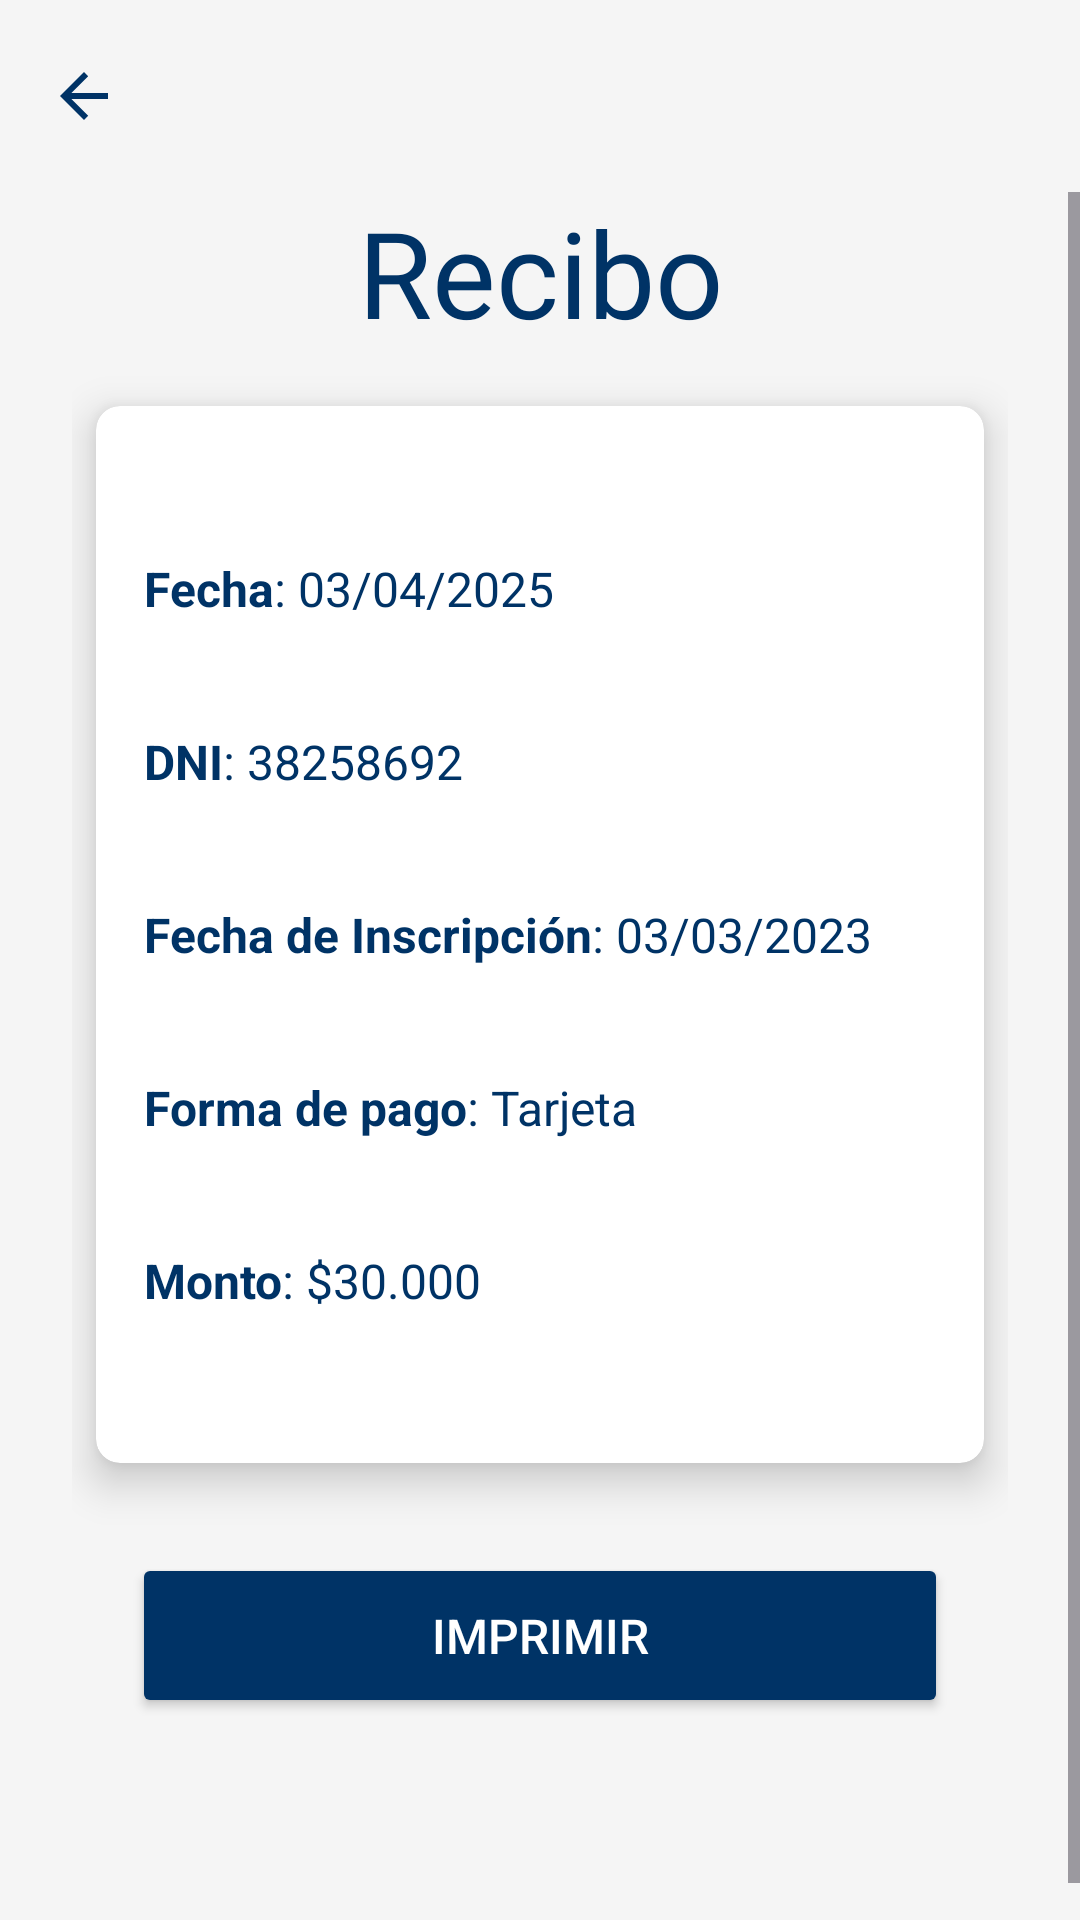

Produce the Android XML layout that renders to this screen, including the resource entries it uses.
<!-- AndroidManifest.xml: application theme Theme.MyApplication -->
<!-- res/layout/activity_recibo.xml -->
<?xml version="1.0" encoding="utf-8"?>
<LinearLayout xmlns:android="http://schemas.android.com/apk/res/android"
    xmlns:app="http://schemas.android.com/apk/res-auto"
    android:id="@+id/main"
    android:layout_width="match_parent"
    android:layout_height="match_parent"
    android:fitsSystemWindows="true"
    android:orientation="vertical">

    
    <include layout="@layout/toolbar" />


    
    <ScrollView
        android:layout_width="match_parent"
        android:layout_height="match_parent"
        android:background="@color/softWhite">

        <LinearLayout
            android:layout_width="match_parent"
            android:layout_height="wrap_content"
            android:layout_marginHorizontal="24dp"
            android:divider="@drawable/space_18dp"
            android:orientation="vertical"
            android:paddingBottom="80dp"
            android:showDividers="middle">

            
            <TextView
                android:id="@+id/txt_titleRegistrarSocio"
                style="@style/TitleStyle"
                android:text="@string/recibo_txt_title" />

            

            <androidx.cardview.widget.CardView
                android:layout_width="match_parent"
                android:layout_height="wrap_content"
                app:cardCornerRadius="8dp"
                app:cardElevation="8dp"
                app:contentPaddingTop="50dp"
                app:contentPaddingBottom="50dp"
                app:contentPaddingLeft="16dp"
                app:contentPaddingRight="16dp"
                android:layout_marginHorizontal="8dp">

                <LinearLayout
                    android:layout_width="match_parent"
                    android:layout_height="wrap_content"
                    android:divider="@drawable/space_36dp"
                    android:orientation="vertical"
                    android:showDividers="middle">

                    <TextView
                        android:id="@+id/txtFecha"
                        android:layout_width="wrap_content"
                        android:layout_height="wrap_content"
                        android:text="@string/recibo_txt_fecha"
                        android:textColor="@color/blue"
                        android:textSize="16sp" />

                    <TextView
                        android:id="@+id/txtDni"
                        android:layout_width="wrap_content"
                        android:layout_height="wrap_content"
                        android:text="@string/recibo_txt_dni"
                        android:textColor="@color/blue"
                        android:textSize="16sp" />

                    <TextView
                        android:id="@+id/txtFechaInscripcion"
                        android:layout_width="wrap_content"
                        android:layout_height="wrap_content"
                        android:text="@string/recibo_txt_inscripcion"
                        android:textColor="@color/blue"
                        android:textSize="16sp" />

                    <TextView
                        android:id="@+id/txtFormaPago"
                        android:layout_width="wrap_content"
                        android:layout_height="wrap_content"
                        android:text="@string/recibo_txt_formadepago"
                        android:textColor="@color/blue"
                        android:textSize="16sp" />

                    <TextView
                        android:id="@+id/txtMonto"
                        android:layout_width="wrap_content"
                        android:layout_height="wrap_content"
                        android:text="@string/recibo_txt_monto"
                        android:textColor="@color/blue"
                        android:textSize="16sp" />

                </LinearLayout>
            </androidx.cardview.widget.CardView>

            <Button
                android:id="@+id/recibo_btn_imprimir"
                style="@style/ButtonStyle"
                android:layout_marginHorizontal="20dp"
                android:text="@string/recibo_btn_imprimir"
                android:layout_marginTop="12dp"/>

        </LinearLayout>

    </ScrollView>

</LinearLayout>
<!-- res/layout/toolbar.xml (included above) -->
<?xml version="1.0" encoding="utf-8"?>
<com.google.android.material.appbar.MaterialToolbar xmlns:android="http://schemas.android.com/apk/res/android"
    xmlns:app="http://schemas.android.com/apk/res-auto"
    android:id="@+id/toolbar"
    android:layout_width="match_parent"
    android:layout_height="wrap_content"
    android:background="@android:color/transparent"
    app:navigationIcon="?attr/actionModeCloseDrawable"
    app:navigationIconTint="@color/blue" />
<!-- resources referenced by this layout -->
<resources>
  <color name="blue">#FF003366</color>
  <color name="softWhite">#FFF5F5F5</color>
  <!-- drawable space_18dp (drawable) -->
  <shape xmlns:android="http://schemas.android.com/apk/res/android">
      <size android:height="18dp" />
      <solid android:color="@android:color/transparent" />
  </shape>
  <!-- drawable space_36dp (drawable) -->
  <shape xmlns:android="http://schemas.android.com/apk/res/android">
      <size android:height="36dp" />
      <solid android:color="@android:color/transparent" />
  </shape>
  <string name="recibo_btn_imprimir">Imprimir</string>
  <string name="recibo_txt_dni"><b>DNI</b>: 38258692</string>
  <string name="recibo_txt_fecha"><b>Fecha</b>: 03/04/2025</string>
  <string name="recibo_txt_formadepago"><b>Forma de pago</b>: Tarjeta</string>
  <string name="recibo_txt_inscripcion"><b>Fecha de Inscripción</b>: 03/03/2023</string>
  <string name="recibo_txt_monto"><b>Monto</b>: $30.000</string>
  <string name="recibo_txt_title">Recibo</string>
  <style name="ButtonStyle">
          <item name="android:layout_width">wrap_content</item>
          <item name="android:layout_height">55dp</item>
          <item name="android:minWidth">280dp</item>
          <item name="android:backgroundTint">@color/blue</item>
          <item name="android:textColor">@color/white</item>
          <item name="android:textSize">16sp</item>
          <item name="cornerRadius">8dp</item>
          <item name="android:layout_gravity">center</item>
      </style>
  <style name="TitleStyle">
          <item name="android:layout_width">match_parent</item>
          <item name="android:layout_height">wrap_content</item>
          <item name="android:fontFamily">@font/bebas_neue</item>
          <item name="android:gravity">center</item>
          <item name="android:textColor">@color/blue</item>
          <item name="android:textSize">40sp</item>
      </style>
  <style name="Theme.MyApplication" parent="Base.Theme.MyApplication" />
  <color name="white">#FFFFFFFF</color>
  <style name="Base.Theme.MyApplication" parent="Theme.Material3.DayNight.NoActionBar">
          
          
  
          
          <item name="colorPrimary">@color/blue</item>
          <item name="colorOnPrimary">@color/white</item>
  
          
          <item name="colorSecondary">@color/grey</item>
          <item name="colorOnSecondary">@color/black</item>
  
          
          <item name="android:windowBackground">@color/softWhite</item>
          <item name="colorSurface">@color/white</item>
          <item name="colorOnSurface">@color/black</item>
  
          
          <item name="android:statusBarColor">@color/softWhite</item>
          <item name="android:navigationBarColor">@color/softWhite</item>
      </style>
  <color name="grey">#FF626262</color>
  <color name="black">#FF000000</color>
</resources>
